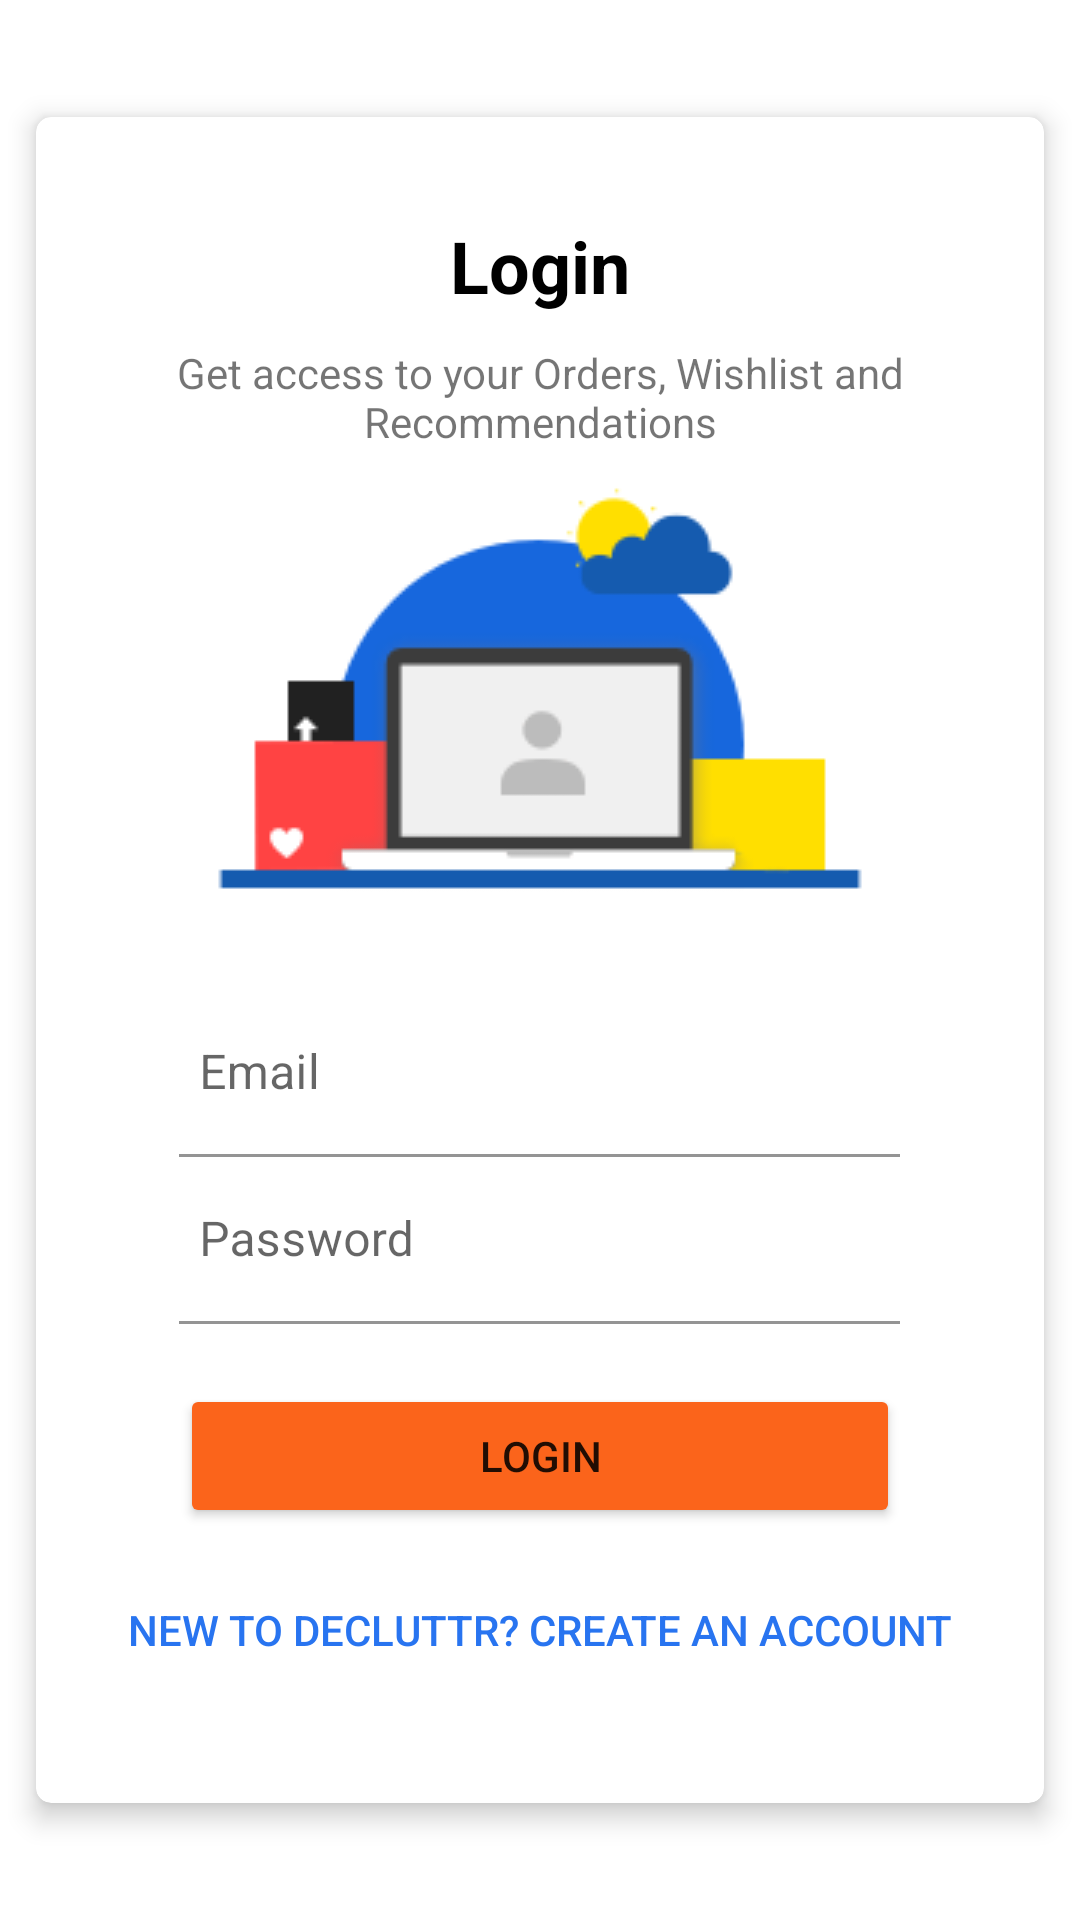

Reconstruct the res/layout file that produces this screen, plus the resources it refers to.
<!-- AndroidManifest.xml: application theme Theme.MyShoppingStore -->
<!-- res/layout/activity_login.xml -->
<?xml version="1.0" encoding="utf-8"?>
<androidx.constraintlayout.widget.ConstraintLayout xmlns:android="http://schemas.android.com/apk/res/android"
    xmlns:app="http://schemas.android.com/apk/res-auto"
    xmlns:tools="http://schemas.android.com/tools"
    android:layout_width="match_parent"
    android:layout_height="match_parent"
    tools:context=".Login">

    <androidx.cardview.widget.CardView
        android:id="@+id/cardView"
        android:layout_width="336dp"
        android:layout_height="562dp"
        app:cardCornerRadius="5dp"
        app:cardElevation="5dp"
        app:layout_constraintBottom_toBottomOf="parent"
        app:layout_constraintEnd_toEndOf="parent"
        app:layout_constraintStart_toStartOf="parent"
        app:layout_constraintTop_toTopOf="parent">

        <LinearLayout
            android:layout_width="match_parent"
            android:layout_height="match_parent"
            android:layout_gravity="center"
            android:gravity="center"
            android:orientation="vertical">

            <TextView
                android:id="@+id/textView7"
                android:layout_width="match_parent"
                android:layout_height="wrap_content"
                android:layout_marginBottom="10dp"
                android:text="Login"
                android:textAlignment="center"
                android:textColor="#000000"
                android:textSize="24sp"
                android:textStyle="bold" />

            <TextView
                android:id="@+id/textView8"
                android:layout_width="match_parent"
                android:layout_height="wrap_content"
                android:layout_marginBottom="10dp"
                android:text="Get access to your Orders, Wishlist and Recommendations"
                android:textAlignment="center" />

            <ImageView
                android:id="@+id/imageView"
                android:layout_width="match_parent"
                android:layout_height="wrap_content"
                android:layout_marginBottom="30dp"
                app:srcCompat="@drawable/login_img_c4a81e" />

            <com.google.android.material.textfield.TextInputLayout
                android:layout_width="wrap_content"
                android:layout_height="wrap_content">

                <EditText
                    android:id="@+id/txtEmail"
                    android:layout_width="250dp"
                    android:layout_height="wrap_content"
                    android:layout_marginLeft="-10dp"
                    android:backgroundTint="#ffffff"
                    android:ems="10"
                    android:hint="Email"
                    android:inputType="textEmailAddress" />

            </com.google.android.material.textfield.TextInputLayout>

            
            
            
            
            
            
            


            <com.google.android.material.textfield.TextInputLayout
                android:layout_width="wrap_content"
                android:layout_height="wrap_content">

                <EditText
                    android:id="@+id/txtPassword"
                    android:layout_width="250dp"
                    android:layout_height="wrap_content"
                    android:layout_marginLeft="-10dp"
                    android:layout_marginBottom="20dp"
                    android:backgroundTint="#ffffff"
                    android:ems="10"
                    android:hint="Password"
                    android:inputType="textPassword" />

            </com.google.android.material.textfield.TextInputLayout>
            
            
            
            
            
            
            

            <Button
                android:id="@+id/btnLogin"
                android:layout_width="240dp"
                android:layout_height="wrap_content"
                android:backgroundTint="#FB641B"
                android:text="LOGIN" />

            <Button
                android:id="@+id/btnRegister"
                style="?android:attr/borderlessButtonStyle"
                android:layout_width="match_parent"
                android:layout_height="wrap_content"
                android:layout_marginTop="10sp"
                android:text="New to Decluttr? Create an account"
                android:textColor="#2874f0"
                app:iconTint="#ffffff" />

        </LinearLayout>

    </androidx.cardview.widget.CardView>

    <ProgressBar
        android:id="@+id/progressBar"
        style="?android:attr/progressBarStyle"
        android:layout_width="wrap_content"
        android:layout_height="wrap_content"
        android:visibility="invisible"
        app:layout_constraintBottom_toBottomOf="parent"
        app:layout_constraintEnd_toEndOf="parent"
        app:layout_constraintStart_toStartOf="parent"
        app:layout_constraintTop_toTopOf="parent" />
</androidx.constraintlayout.widget.ConstraintLayout>
<!-- resources referenced by this layout -->
<resources>
  <!-- drawable login_img_c4a81e: png bitmap (drawable, 5904 bytes) -->
  <style name="Theme.MyShoppingStore" parent="Theme.MaterialComponents.DayNight.NoActionBar">
          
          <item name="colorPrimary">@color/purple_500</item>
          <item name="colorPrimaryVariant">@color/purple_700</item>
          <item name="colorOnPrimary">@color/white</item>
          
          <item name="colorSecondary">@color/teal_200</item>
          <item name="colorSecondaryVariant">@color/teal_700</item>
          <item name="colorOnSecondary">@color/black</item>
          
          <item name="android:statusBarColor" tools:targetApi="l">?attr/colorPrimaryVariant</item>
          
      </style>
  <color name="purple_500">#2874f0</color>
  <color name="purple_700">#2874f0</color>
  <color name="white">#FFFFFFFF</color>
  <color name="teal_200">#2874f0</color>
  <color name="teal_700">#FF018786</color>
  <color name="black">#FF000000</color>
</resources>
